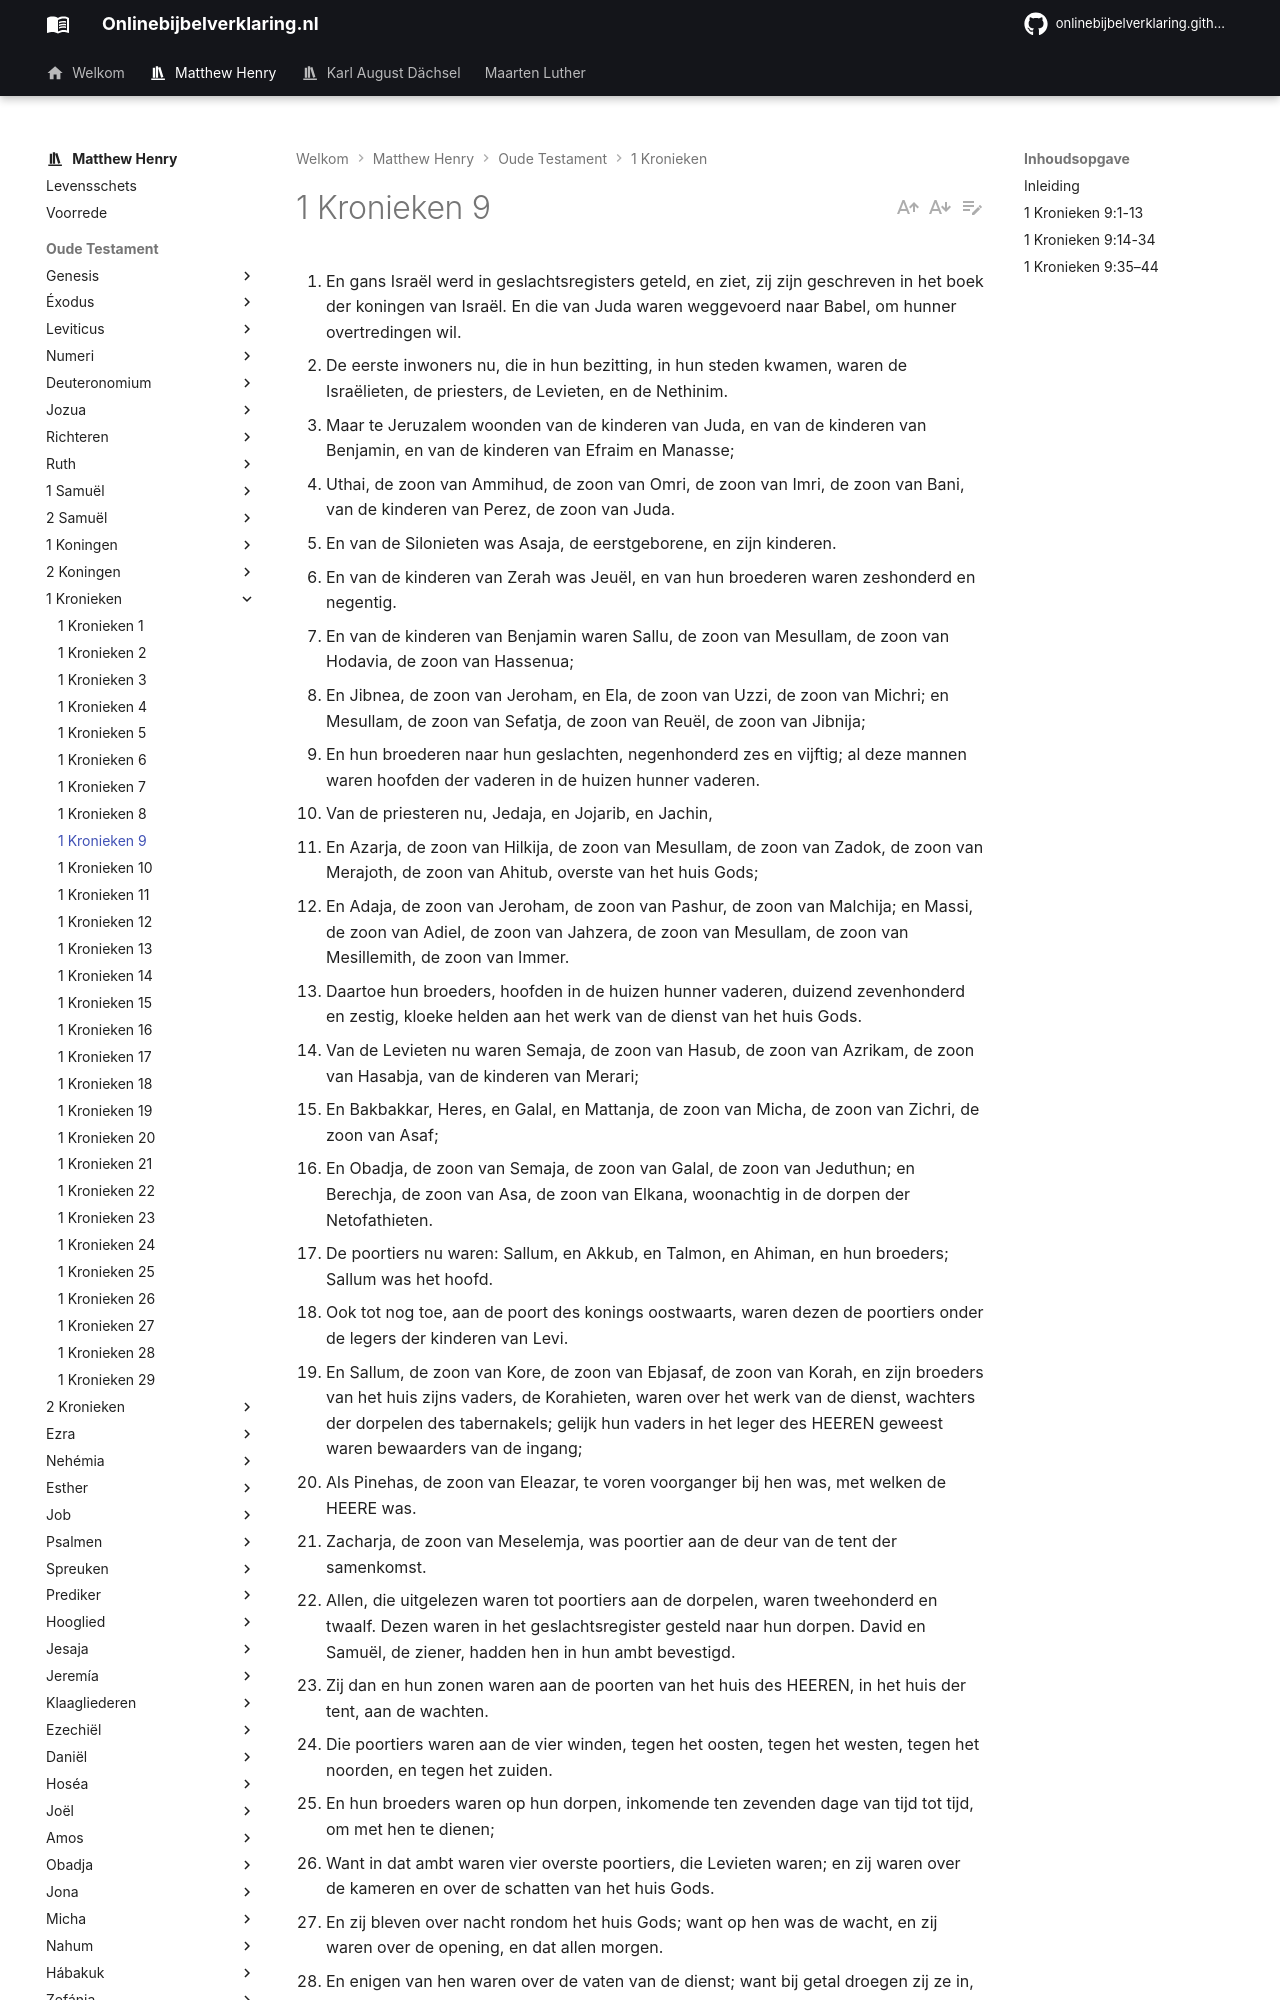

repository: onlinebijbelverklaring/onlinebijbelverklaring.github.io · page: matthewhenry/1Kronieken/1Kronieken9/index.html · generator: mkdocs

1. En gans Israël werd in geslachtsregisters geteld, en ziet, zij zijn geschreven in het boek der koningen van Israël. En die van Juda waren weggevoerd naar Babel, om hunner overtredingen wil. 
2. De eerste inwoners nu, die in hun bezitting, in hun steden kwamen, waren de Israëlieten, de priesters, de Levieten, en de Nethinim. 
3. Maar te Jeruzalem woonden van de kinderen van Juda, en van de kinderen van Benjamin, en van de kinderen van Efraim en Manasse; 
4. Uthai, de zoon van Ammihud, de zoon van Omri, de zoon van Imri, de zoon van Bani, van de kinderen van Perez, de zoon van Juda. 
5. En van de Silonieten was Asaja, de eerstgeborene, en zijn kinderen. 
6. En van de kinderen van Zerah was Jeuël, en van hun broederen waren zeshonderd en negentig. 
7. En van de kinderen van Benjamin waren Sallu, de zoon van Mesullam, de zoon van Hodavia, de zoon van Hassenua; 
8. En Jibnea, de zoon van Jeroham, en Ela, de zoon van Uzzi, de zoon van Michri; en Mesullam, de zoon van Sefatja, de zoon van Reuël, de zoon van Jibnija; 
9. En hun broederen naar hun geslachten, negenhonderd zes en vijftig; al deze mannen waren hoofden der vaderen in de huizen hunner vaderen. 
10. Van de priesteren nu, Jedaja, en Jojarib, en Jachin, 
11. En Azarja, de zoon van Hilkija, de zoon van Mesullam, de zoon van Zadok, de zoon van Merajoth, de zoon van Ahitub, overste van het huis Gods; 
12. En Adaja, de zoon van Jeroham, de zoon van Pashur, de zoon van Malchija; en Massi, de zoon van Adiel, de zoon van Jahzera, de zoon van Mesullam, de zoon van Mesillemith, de zoon van Immer. 
13. Daartoe hun broeders, hoofden in de huizen hunner vaderen, duizend zevenhonderd en zestig, kloeke helden aan het werk van de dienst van het huis Gods. 
14. Van de Levieten nu waren Semaja, de zoon van Hasub, de zoon van Azrikam, de zoon van Hasabja, van de kinderen van Merari; 
15. En Bakbakkar, Heres, en Galal, en Mattanja, de zoon van Micha, de zoon van Zichri, de zoon van Asaf; 
16. En Obadja, de zoon van Semaja, de zoon van Galal, de zoon van Jeduthun; en Berechja, de zoon van Asa, de zoon van Elkana, woonachtig in de dorpen der Netofathieten. 
17. De poortiers nu waren: Sallum, en Akkub, en Talmon, en Ahiman, en hun broeders; Sallum was het hoofd. 
18. Ook tot nog toe, aan de poort des konings oostwaarts, waren dezen de poortiers onder de legers der kinderen van Levi. 
19. En Sallum, de zoon van Kore, de zoon van Ebjasaf, de zoon van Korah, en zijn broeders van het huis zijns vaders, de Korahieten, waren over het werk van de dienst, wachters der dorpelen des tabernakels; gelijk hun vaders in het leger des HEEREN geweest waren bewaarders van de ingang; 
20. Als Pinehas, de zoon van Eleazar, te voren voorganger bij hen was, met welken de HEERE was. 
21. Zacharja, de zoon van Meselemja, was poortier aan de deur van de tent der samenkomst. 
22. Allen, die uitgelezen waren tot poortiers aan de dorpelen, waren tweehonderd en twaalf. Dezen waren in het geslachtsregister gesteld naar hun dorpen. David en Samuël, de ziener, hadden hen in hun ambt bevestigd. 
23. Zij dan en hun zonen waren aan de poorten van het huis des HEEREN, in het huis der tent, aan de wachten. 
24. Die poortiers waren aan de vier winden, tegen het oosten, tegen het westen, tegen het noorden, en tegen het zuiden. 
25. En hun broeders waren op hun dorpen, inkomende ten zevenden dage van tijd tot tijd, om met hen te dienen; 
26. Want in dat ambt waren vier overste poortiers, die Levieten waren; en zij waren over de kameren en over de schatten van het huis Gods. 
27. En zij bleven over nacht rondom het huis Gods; want op hen was de wacht, en zij waren over de opening, en dat allen morgen. 
28. En enigen van hen waren over de vaten van de dienst; want bij getal droegen zij ze in, en bij getal droegen zij ze uit. 
29. Want uit dezelve zijn er besteld over de vaten, en over al de heilige vaten, en over de meelbloem, en wijn, en olie, en wierook, en specerij. 
30. En uit de zonen der priesteren waren de bereiders van het reukwerk der specerijen. 
31. En Mattithja uit de Levieten, dewelke was de eerstgeborene van Sallum, de Korahiet, was in het ambt over het werk, dat in pannen gekookt wordt. 
32. En uit de kinderen der Kahathieten, uit hun broederen, waren enigen over de broden der toerichting, om die alle sabbatten te bereiden. 
33. Uit dezen zijn ook de zangers, hoofden der vaderen onder de Levieten in de kameren, dienstvrij; want dag en nacht was het op hen, in dat werk te zijn. 
34. Dit zijn de hoofden der vaderen onder de Levieten, hoofden in hun geslachten; dezen woonden te Jeruzalem. 
35. Maar te Gibeon hadden gewoond Jeiel, de vade
